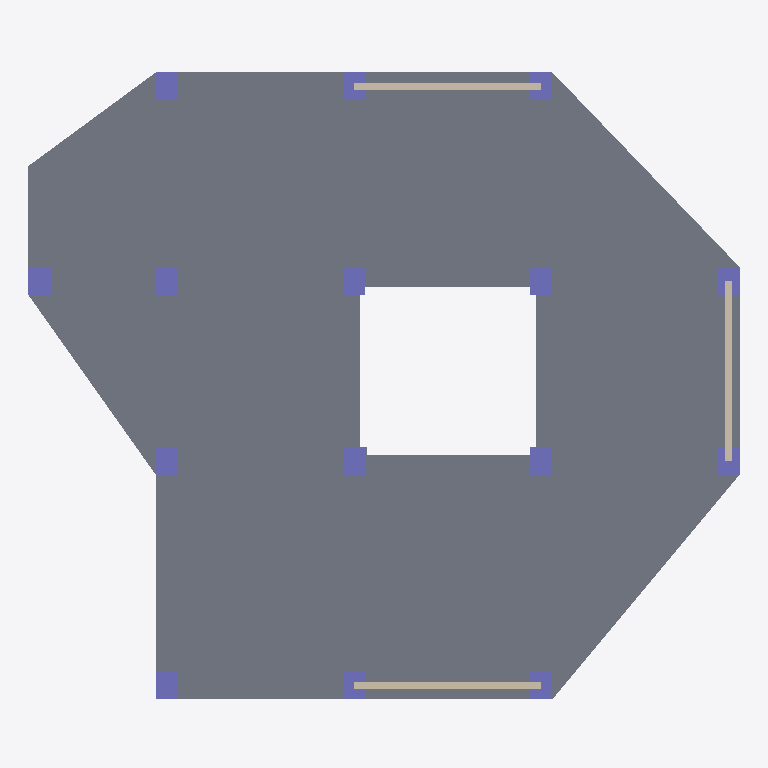
Plan cut of the same IFC building model at storey 'Nivel 4' (level 8.80 m, cut at 10.20 m), seen from above with north up, elements coloured by IFC class (only those large enough to see are counted): 15 columns (violet), 3 walls (beige), 1 slab (grey). Cut surfaces are drawn darker.
Extent 19.0 m × 16.9 m × 46.5 m (x, y, z). Storeys (17): Nivel 1 at 0.00 m; Nivel 2 at 3.00 m; Nivel 3 at 5.90 m; Nivel 4 at 8.80 m; Nivel 5 at 11.70 m; Nivel 6 at 14.60 m; Nivel 7 at 17.50 m; Nivel 8 at 20.40 m; Nivel 9 at 23.30 m; Nivel 10 at 26.20 m; Nivel 11 at 29.10 m; Nivel 12 at 32.00 m; Nivel 13 at 34.90 m; Nivel 14 at 37.80 m; Nivel 15 at 40.70 m; Nivel 16 at 43.60 m. Elements (741): 416 IfcBeam, 255 IfcColumn, 53 IfcWall, 17 IfcSlab.

HEADER;
FILE_DESCRIPTION(('ViewDefinition [ReferenceView_V1.2]','RevitIdentifiers [ContentGUID: ca44b0c9-470e-4eb7-bf6c-89f88aa7183d, VersionGUID: b2e1f746-08b5-408e-b42c-07091c8b8744, NumberOfSaves: 2]','CoordinateReference [CoordinateBase: Shared Coordinates]','ExchangeRequirement [Structural]'),'2;1');
FILE_NAME('Edificio_modelo.ifc','2025-05-31T13:03:03-05:00',(''),(''),'ODA SDAI 24.6','Autodesk Revit 24.3.20.34 (ESP) - IFC 24.3.20.8','');
FILE_SCHEMA(('IFC4'));
ENDSEC;
DATA;
#27=IFCPROJECT('3AHB39HmvEjxziYVXrMEVD',#18,'0001',$,$,'Nombre de proyecto','Estado de proyecto',(#22),#36359);
#102=IFCSITE('3AHB39HmvEjxziYVXrMEVF',#18,'Default',$,$,#101,$,$,.ELEMENT.,(40,24,0,5493),(-3,-40,-59,-880065),0.0,$,$);
#32=IFCBUILDING('3AHB39HmvEjxziYVXrMEVC',#18,'',$,$,#30,$,'',.ELEMENT.,$,$,#31);
#35=IFCBUILDINGSTOREY('30EFPgTGfF0vsrneiV_Iqi',#18,'Nivel 1',$,'Level:Extremo inicial 8 mm',#34,$,'Nivel 1',.ELEMENT.,-1.066967E-27);
#39=IFCBUILDINGSTOREY('30EFPgTGfF0vsrneiV_IQS',#18,'Nivel 2',$,'Level:Extremo inicial 8 mm',#38,$,'Nivel 2',.ELEMENT.,2.999999999999827);
#43=IFCBUILDINGSTOREY('2goMSLe097heFCxc4gJ0tX',#18,'Nivel 3',$,'Level:Extremo inicial 8 mm',#42,$,'Nivel 3',.ELEMENT.,5.899999999999826);
#47=IFCBUILDINGSTOREY('2goMSLe097heFCxc4gJ0tg',#18,'Nivel 4',$,'Level:Extremo inicial 8 mm',#46,$,'Nivel 4',.ELEMENT.,8.799999999999827);
#51=IFCBUILDINGSTOREY('2goMSLe097heFCxc4gJ0tJ',#18,'Nivel 5',$,'Level:Extremo inicial 8 mm',#50,$,'Nivel 5',.ELEMENT.,11.699999999999827);
#55=IFCBUILDINGSTOREY('2goMSLe097heFCxc4gJ0tO',#18,'Nivel 6',$,'Level:Extremo inicial 8 mm',#54,$,'Nivel 6',.ELEMENT.,14.599999999999826);
#59=IFCBUILDINGSTOREY('2goMSLe097heFCxc4gJ0t1',#18,'Nivel 7',$,'Level:Extremo inicial 8 mm',#58,$,'Nivel 7',.ELEMENT.,17.499999999999826);
#63=IFCBUILDINGSTOREY('2goMSLe097heFCxc4gJ0t6',#18,'Nivel 8',$,'Level:Extremo inicial 8 mm',#62,$,'Nivel 8',.ELEMENT.,20.399999999999824);
#67=IFCBUILDINGSTOREY('2goMSLe097heFCxc4gJ0tF',#18,'Nivel 9',$,'Level:Extremo inicial 8 mm',#66,$,'Nivel 9',.ELEMENT.,23.299999999999823);
#71=IFCBUILDINGSTOREY('2goMSLe097heFCxc4gJ0qs',#18,'Nivel 10',$,'Level:Extremo inicial 8 mm',#70,$,'Nivel 10',.ELEMENT.,26.19999999999982);
#75=IFCBUILDINGSTOREY('2goMSLe097heFCxc4gJ0q$',#18,'Nivel 11',$,'Level:Extremo inicial 8 mm',#74,$,'Nivel 11',.ELEMENT.,29.09999999999982);
#79=IFCBUILDINGSTOREY('2goMSLe097heFCxc4gJ0qa',#18,'Nivel 12',$,'Level:Extremo inicial 8 mm',#78,$,'Nivel 12',.ELEMENT.,31.999999999999822);
#83=IFCBUILDINGSTOREY('2goMSLe097heFCxc4gJ0ql',#18,'Nivel 13',$,'Level:Extremo inicial 8 mm',#82,$,'Nivel 13',.ELEMENT.,34.89999999999982);
#87=IFCBUILDINGSTOREY('2goMSLe097heFCxc4gJ0qM',#18,'Nivel 14',$,'Level:Extremo inicial 8 mm',#86,$,'Nivel 14',.ELEMENT.,37.79999999999982);
#91=IFCBUILDINGSTOREY('2goMSLe097heFCxc4gJ0qV',#18,'Nivel 15',$,'Level:Extremo inicial 8 mm',#90,$,'Nivel 15',.ELEMENT.,40.69999999999982);
#95=IFCBUILDINGSTOREY('2goMSLe097heFCxc4gJ0q4',#18,'Nivel 16',$,'Level:Extremo inicial 8 mm',#94,$,'Nivel 16',.ELEMENT.,43.59999999999982);
#99=IFCBUILDINGSTOREY('2goMSLe097heFCxc4gJ0rn',#18,'Nivel 17',$,'Level:Extremo inicial 8 mm',#98,$,'Nivel 17',.ELEMENT.,46.499999999999815);
#7397=IFCSLAB('2goMSLe097heFCxc4gJ0mf',#18,'Floor:Hormigón-362 mm comercial:385944',$,'Floor:Hormigón-362 mm comercial',#7388,#7396,'385944',.FLOOR.);
#33867=IFCWALL('3L9_0igGrFggt_nGcW$bPn',#18,'Basic Wall:Genérico - 200 mm:396279',$,'Basic Wall:Genérico - 200 mm',#33855,#33866,'396279',.NOTDEFINED.);
#35087=IFCWALL('3L9_0igGrFggt_nGcW$b48',#18,'Basic Wall:Genérico - 200 mm:396430',$,'Basic Wall:Genérico - 200 mm',#35075,#35086,'396430',.NOTDEFINED.);
#33899=IFCWALL('3L9_0igGrFggt_nGcW$bP_',#18,'Basic Wall:Genérico - 200 mm:396280',$,'Basic Wall:Genérico - 200 mm',#33887,#33898,'396280',.NOTDEFINED.);
#8337=IFCCOLUMN('2goMSLe097heFCxc4gJ0ns',#18,'Hormigón-Rectangular-Pilar:600 x 750:385991',$,'Hormigón-Rectangular-Pilar:600 x 750',#8336,#8333,'385991',.COLUMN.);
#7485=IFCCOLUMN('2goMSLe097heFCxc4gJ0m4',#18,'Hormigón-Rectangular-Pilar:600 x 750:385973',$,'Hormigón-Rectangular-Pilar:600 x 750',#7484,#7481,'385973',.COLUMN.);
#7625=IFCCOLUMN('2goMSLe097heFCxc4gJ0m8',#18,'Hormigón-Rectangular-Pilar:600 x 750:385977',$,'Hormigón-Rectangular-Pilar:600 x 750',#7624,#7621,'385977',.COLUMN.);
#7660=IFCCOLUMN('2goMSLe097heFCxc4gJ0mB',#18,'Hormigón-Rectangular-Pilar:600 x 750:385978',$,'Hormigón-Rectangular-Pilar:600 x 750',#7659,#7656,'385978',.COLUMN.);
#8491=IFCCOLUMN('2goMSLe097heFCxc4gJ0nx',#18,'Hormigón-Rectangular-Pilar:600 x 750:385994',$,'Hormigón-Rectangular-Pilar:600 x 750',#8490,#8487,'385994',.COLUMN.);
#8526=IFCCOLUMN('2goMSLe097heFCxc4gJ0nw',#18,'Hormigón-Rectangular-Pilar:600 x 750:385995',$,'Hormigón-Rectangular-Pilar:600 x 750',#8525,#8522,'385995',.COLUMN.);
#8561=IFCCOLUMN('2goMSLe097heFCxc4gJ0nz',#18,'Hormigón-Rectangular-Pilar:600 x 750:385996',$,'Hormigón-Rectangular-Pilar:600 x 750',#8560,#8557,'385996',.COLUMN.);
#8596=IFCCOLUMN('2goMSLe097heFCxc4gJ0ny',#18,'Hormigón-Rectangular-Pilar:600 x 750:385997',$,'Hormigón-Rectangular-Pilar:600 x 750',#8595,#8592,'385997',.COLUMN.);
#8631=IFCCOLUMN('2goMSLe097heFCxc4gJ0n$',#18,'Hormigón-Rectangular-Pilar:600 x 750:385998',$,'Hormigón-Rectangular-Pilar:600 x 750',#8630,#8627,'385998',.COLUMN.);
#7590=IFCCOLUMN('2goMSLe097heFCxc4gJ0m9',#18,'Hormigón-Rectangular-Pilar:600 x 750:385976',$,'Hormigón-Rectangular-Pilar:600 x 750',#7589,#7586,'385976',.COLUMN.);
#7765=IFCCOLUMN('2goMSLe097heFCxc4gJ0mC',#18,'Hormigón-Rectangular-Pilar:600 x 750:385981',$,'Hormigón-Rectangular-Pilar:600 x 750',#7764,#7761,'385981',.COLUMN.);
#7520=IFCCOLUMN('2goMSLe097heFCxc4gJ0m7',#18,'Hormigón-Rectangular-Pilar:600 x 750:385974',$,'Hormigón-Rectangular-Pilar:600 x 750',#7519,#7516,'385974',.COLUMN.);
#7555=IFCCOLUMN('2goMSLe097heFCxc4gJ0m6',#18,'Hormigón-Rectangular-Pilar:600 x 750:385975',$,'Hormigón-Rectangular-Pilar:600 x 750',#7554,#7551,'385975',.COLUMN.);
#7695=IFCCOLUMN('2goMSLe097heFCxc4gJ0mA',#18,'Hormigón-Rectangular-Pilar:600 x 750:385979',$,'Hormigón-Rectangular-Pilar:600 x 750',#7694,#7691,'385979',.COLUMN.);
#7730=IFCCOLUMN('2goMSLe097heFCxc4gJ0mD',#18,'Hormigón-Rectangular-Pilar:600 x 750:385980',$,'Hormigón-Rectangular-Pilar:600 x 750',#7729,#7726,'385980',.COLUMN.);
ENDSEC;
